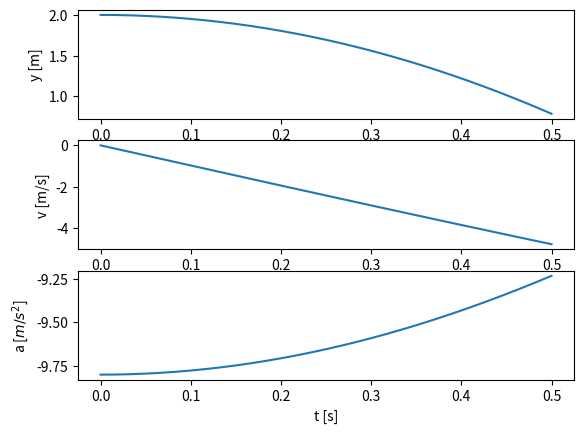

Write the Python code that produced this figure.
import numpy as np
import matplotlib.pyplot as plt
import math
# 4.2 calculation of motion

#4.2.1 Modeling the motion of a falling tennis ball
# based on the sketch Fig. 4.9
D = 0.0245 # m^-1
g = 9.8 # m/s^2
y0 = 2.0
v0 = 0.0
time = 0.5
dt = 0.00001
# variables
n = math.ceil(time/dt)
y = np.zeros(n,float)
v = np.zeros(n,float)
a = np.zeros(n,float)
t = np.zeros(n,float)
# Initialize
y[0] = y0
v[0] = v0
# Euler-Cromer method
# Integration loop
for i in range(n-1):
    a[i] = -g-D*v[i]*abs(v[i])
    v[i+1] = v[i]+a[i]*dt
    y[i+1] = y[i]+v[i+1]*dt
    if (y[i+1]<0):
        break
    t[i+1] = t[i]+dt
print(v[i+1])
plt.subplot(3,1,1)
plt.plot(t[0:i],y[0:i])
plt.xlabel('t [s]')
plt.ylabel('y [m]')
plt.subplot(3,1,2)
plt.plot(t[0:i],v[0:i])
plt.xlabel('t [s]')
plt.ylabel('v [m/s]')
plt.subplot(3,1,3)
plt.plot(t[0:i-1],a[0:i-1])
plt.xlabel('t [s]')
plt.ylabel('a [$m/s^2$]')
plt.show ()

#symbolic solution
import sympy as sym
v = sym.Function('v') 
t = sym.Symbol('t',real=True,positive=True)
g = sym.Symbol('g',real=True,positive=True)
D = sym.Symbol('D',real=True,positive=True)
sym.dsolve(sym.Derivative(v(t),t)+g-D*v(t)**2,v(t))
sym.integrate(-(sym.sqrt(g)*sym.tanh(sym.sqrt(D*g)*t))/sym.sqrt(D),t) # compare with the answer on page 71
